Labelled photos from "Dataset-Final", an image-classification folder in anw-hilmi/anwarul-hilmi. The possible labels are: cat, dog, elephant, horse, lion.

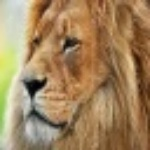
Label: lion

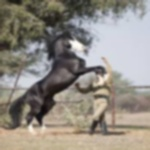
Label: horse

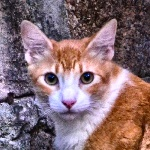
Label: cat

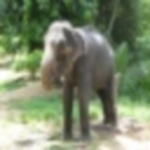
Label: elephant

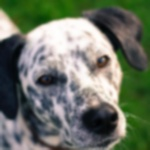
Label: dog

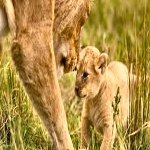
Label: lion
